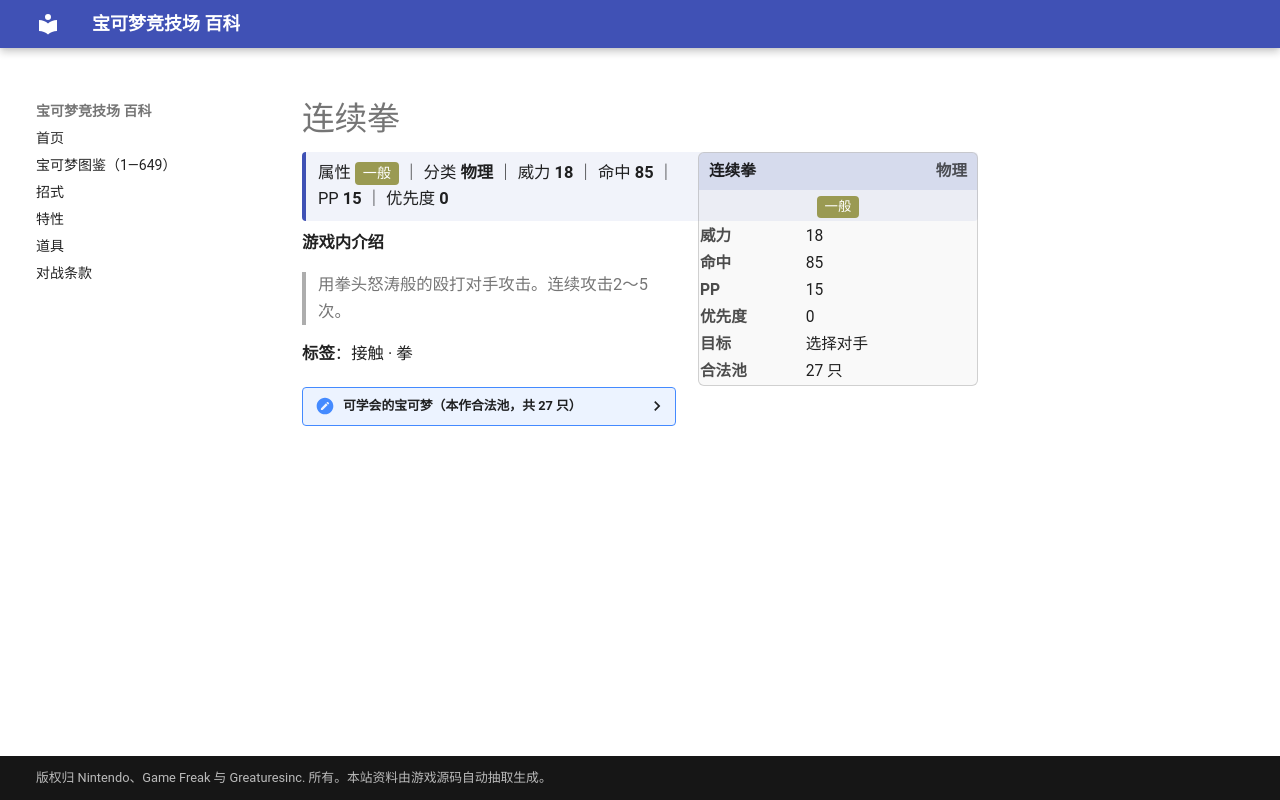

repository: nanmoboys/pkmn-arena-wiki · page: moves/连续拳/index.html · generator: mkdocs

# 连续拳

<div class="infobox">
<div class="ib-h"><span>连续拳</span><span class="ib-no">物理</span></div>
<div class="ib-ty"><span class="tp" style="background:#9A9A52">一般</span></div>
<table class="ib-t"><tr><th>威力</th><td>18</td></tr><tr><th>命中</th><td>85</td></tr><tr><th>PP</th><td>15</td></tr><tr><th>优先度</th><td>0</td></tr><tr><th>目标</th><td>选择对手</td></tr><tr><th>合法池</th><td>27 只</td></tr></table></div>
<div class="head-stat">属性 <span class="tp" style="background:#9A9A52">一般</span> ｜ 分类 <b>物理</b> ｜ 威力 <b>18</b> ｜ 命中 <b>85</b> ｜ PP <b>15</b> ｜ 优先度 <b>0</b></div>

**游戏内介绍**

> 用拳头怒涛般的殴打对手攻击。连续攻击2～5次。

**标签**：接触 · 拳

<details class="pool"><summary>可学会的宝可梦（本作合法池，共 27 只）</summary>

<p>猴怪、火暴猴、腕力、豪力、怪力、快拳郎、袋兽、超梦、芭瓢虫、安瓢虫、电龙、力壮鸡、火焰鸡、恰雷姆、猫鼬斩、巨金怪、长耳兔、艾路雷朵、炎武王、搬运小匠、铁骨土人、修建老匠、打击鬼、麻麻鳗鱼王、泥偶小人、泥偶巨人、美洛耶塔</p>

</details>
